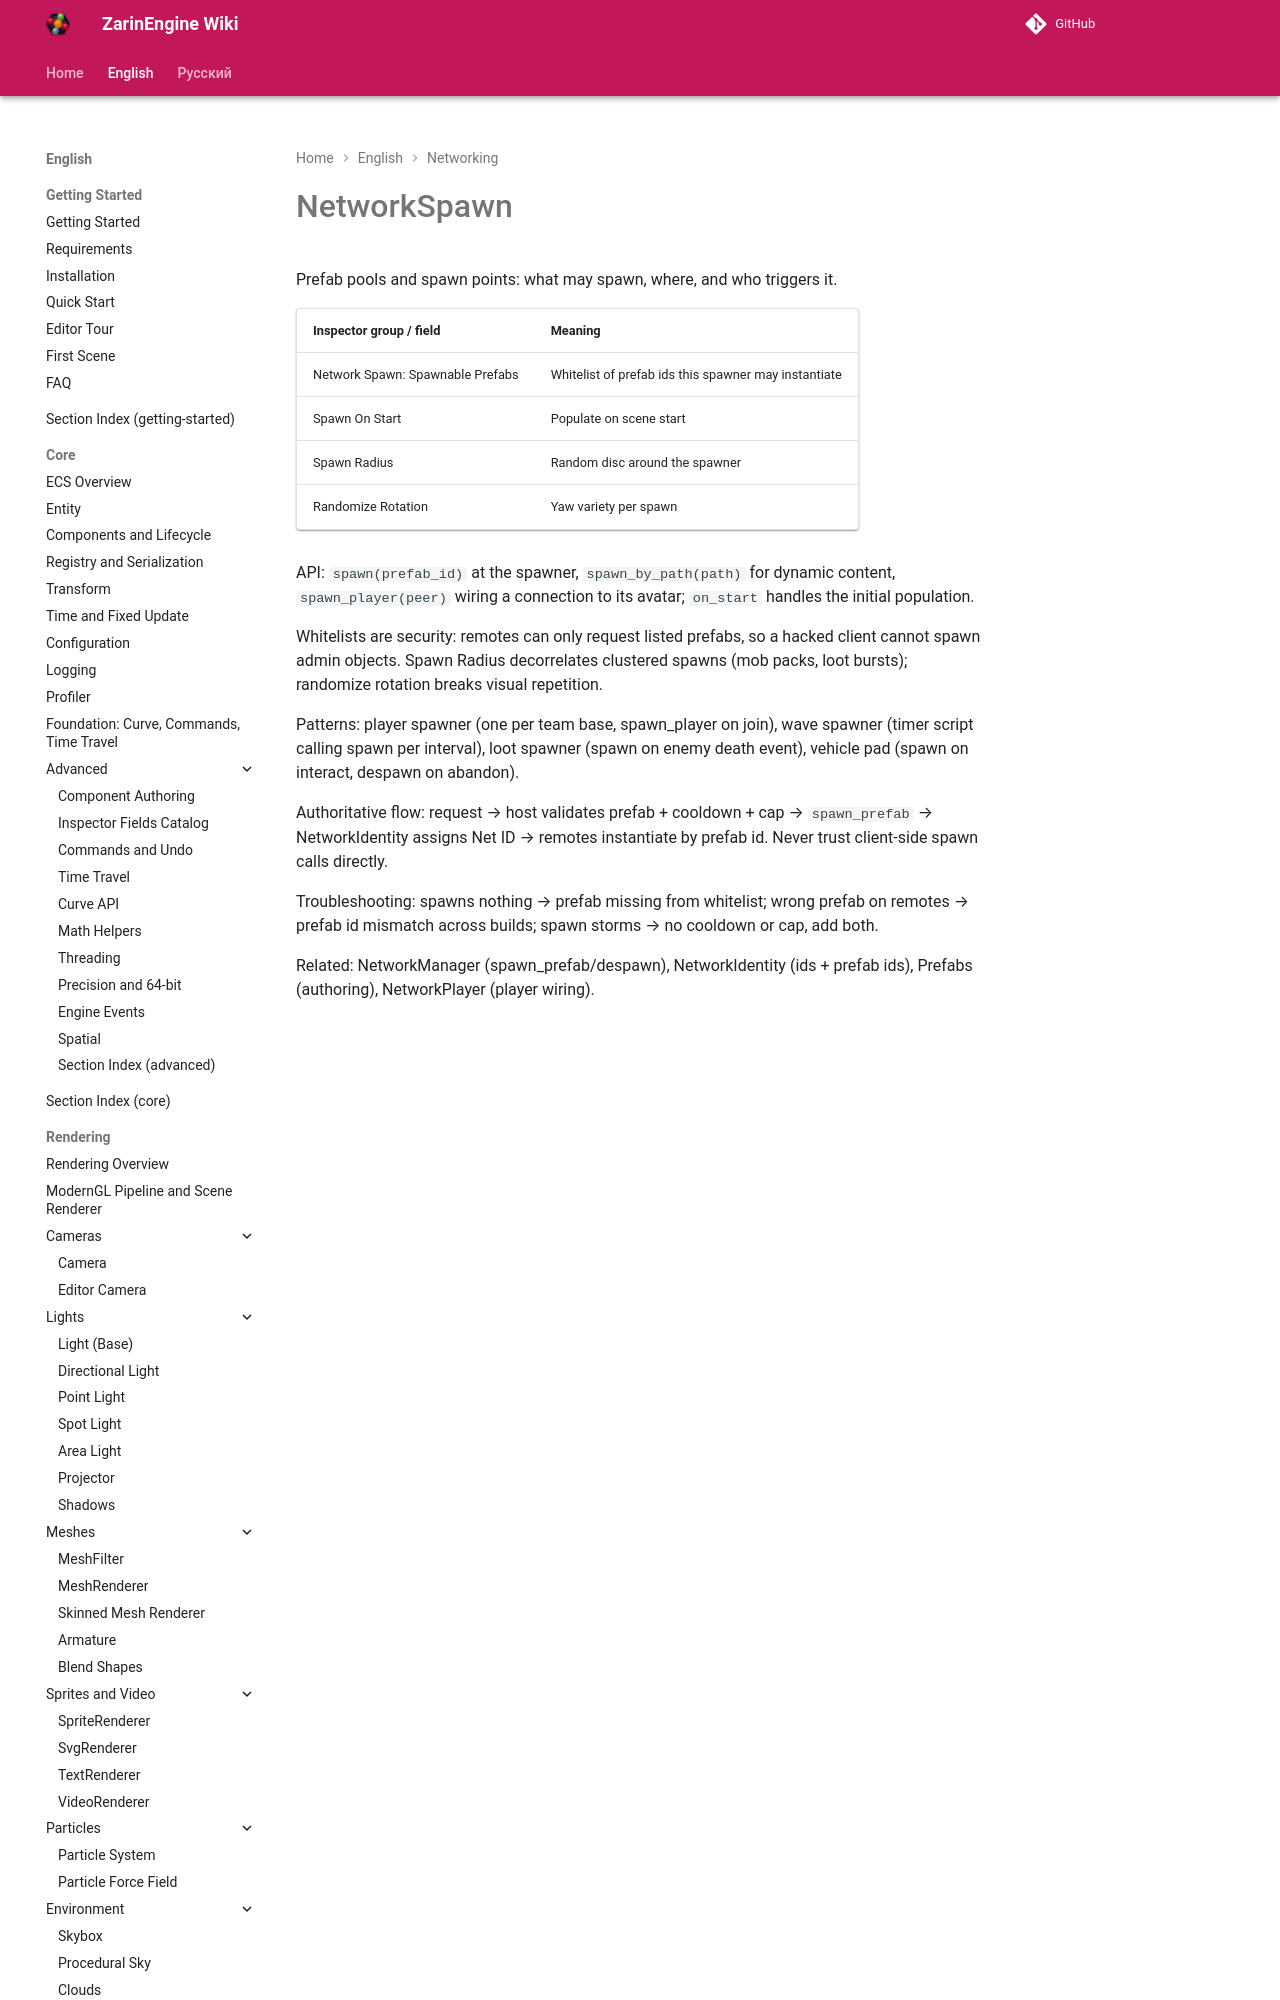

repository: EgorKonstrukt/ZarinEngineWiki · page: en/networking/network-spawn/index.html · generator: mkdocs

# NetworkSpawn

Prefab pools and spawn points: what may spawn, where, and who triggers it.

| Inspector group / field | Meaning |
|---|---|
| Network Spawn: Spawnable Prefabs | Whitelist of prefab ids this spawner may instantiate |
| Spawn On Start | Populate on scene start |
| Spawn Radius | Random
